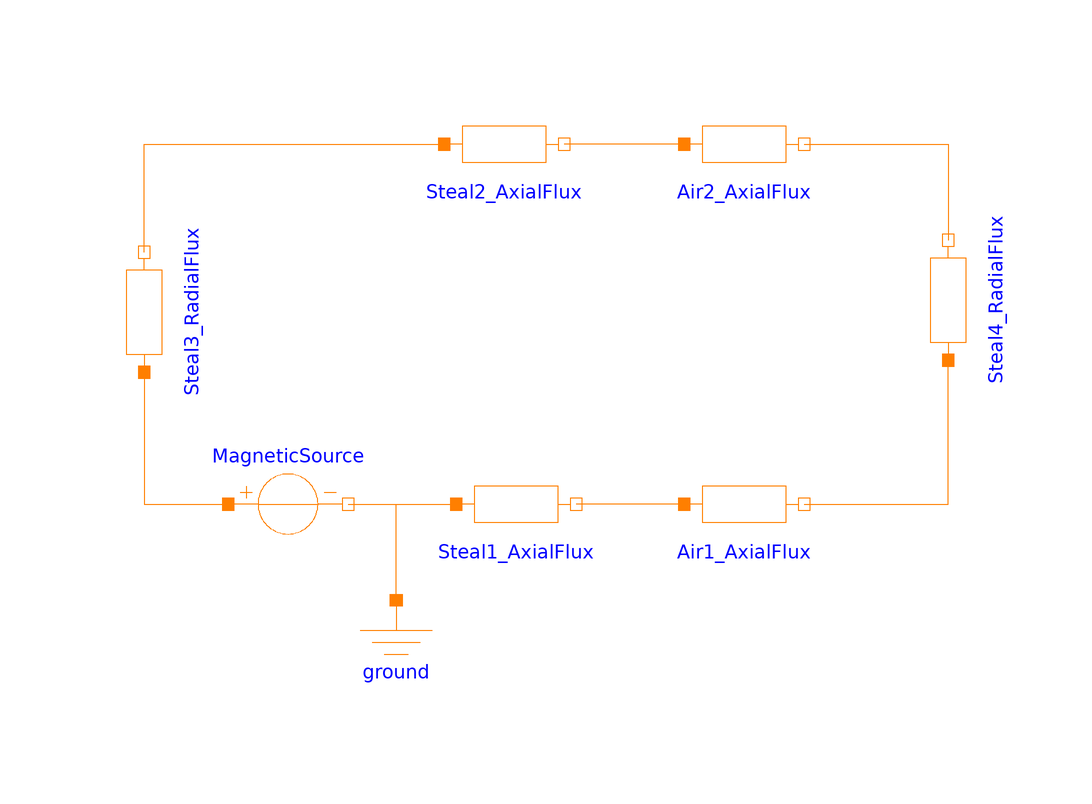

This picture is the connection diagram that the Modelica source below describes through its graphical annotations.

model MagneticCircuit
    Modelica.Magnetic.FluxTubes.Sources.ConstantMagneticPotentialDifference
      MagneticSource(V_m=477.71) annotation (Placement(transformation(
          extent={{-10,-10},{10,10}},
          rotation=0,
          origin={-42,-20})));
    Modelica.Magnetic.FluxTubes.Shapes.FixedShape.HollowCylinderAxialFlux
      Steal1_AxialFlux(
      r_i(displayUnit="mm") = 0.0075,
      r_o(displayUnit="mm") = 0.01328,
      nonLinearPermeability=false,
      mu_rConst=500,
      l(displayUnit="mm") = 0.01892)
      annotation (Placement(transformation(extent={{-14,-30},{6,-10}})));
    Modelica.Magnetic.FluxTubes.Shapes.FixedShape.HollowCylinderRadialFlux
      Steal4_RadialFlux(
      l(displayUnit="mm") = 0.002,
      r_i(displayUnit="mm") = 0.01328,
      r_o(displayUnit="mm") = 0.02589,
      nonLinearPermeability=false,
      mu_rConst=500,
      material=Modelica.Magnetic.FluxTubes.Material.SoftMagnetic.BaseData())
      annotation (Placement(transformation(
          extent={{-10,-10},{10,10}},
          rotation=90,
          origin={68,14})));
    Modelica.Magnetic.FluxTubes.Shapes.FixedShape.HollowCylinderAxialFlux
      Steal2_AxialFlux(
      r_i(displayUnit="mm") = 0.02589,
      r_o(displayUnit="mm") = 0.02812,
      nonLinearPermeability=false,
      mu_rConst=500,
      l(displayUnit="mm") = 0.01892)
      annotation (Placement(transformation(extent={{-16,30},{4,50}})));
    Modelica.Magnetic.FluxTubes.Shapes.FixedShape.HollowCylinderRadialFlux
      Steal3_RadialFlux(
      r_i(displayUnit="mm") = 0.01328,
      r_o(displayUnit="mm") = 0.02589,
      l(displayUnit="mm") = 0.00578,
      nonLinearPermeability=false,
      mu_rConst=500,
      material=Modelica.Magnetic.FluxTubes.Material.SoftMagnetic.BaseData())
      annotation (Placement(transformation(
          extent={{-10,-10},{10,10}},
          rotation=90,
          origin={-66,12})));
    Modelica.Magnetic.FluxTubes.Shapes.FixedShape.HollowCylinderAxialFlux
      Air1_AxialFlux(
      l(displayUnit="mm") = 0.00025,
      r_i(displayUnit="mm") = 0.0075,
      r_o(displayUnit="mm") = 0.01328,
      nonLinearPermeability=false,
      mu_rConst=1)
      annotation (Placement(transformation(extent={{24,-30},{44,-10}})));
    Modelica.Magnetic.FluxTubes.Shapes.FixedShape.HollowCylinderAxialFlux
      Air2_AxialFlux(
      l(displayUnit="mm") = 0.00025,
      r_i(displayUnit="mm") = 0.02589,
      r_o(displayUnit="mm") = 0.02812,
      nonLinearPermeability=false,
      mu_rConst=1)
      annotation (Placement(transformation(extent={{24,30},{44,50}})));
    Modelica.Magnetic.FluxTubes.Basic.Ground ground
      annotation (Placement(transformation(extent={{-34,-56},{-14,-36}})));
  equation
    connect(MagneticSource.port_n, Steal1_AxialFlux.port_p) annotation (Line(
        points={{-32,-20},{-14,-20}},
        color={255,127,0},
        smooth=Smooth.None));
    connect(Steal3_RadialFlux.port_p, MagneticSource.port_p) annotation (Line(
        points={{-66,2},{-66,-20},{-52,-20}},
        color={255,127,0},
        smooth=Smooth.None));
    connect(Steal3_RadialFlux.port_n, Steal2_AxialFlux.port_p) annotation (Line(
        points={{-66,22},{-66,40},{-16,40}},
        color={255,127,0},
        smooth=Smooth.None));
    connect(Air1_AxialFlux.port_p, Steal1_AxialFlux.port_n) annotation (Line(
        points={{24,-20},{6,-20}},
        color={255,127,0},
        smooth=Smooth.None));
    connect(Air1_AxialFlux.port_n, Steal4_RadialFlux.port_p) annotation (Line(
        points={{44,-20},{68,-20},{68,4}},
        color={255,127,0},
        smooth=Smooth.None));
    connect(Air2_AxialFlux.port_p, Steal2_AxialFlux.port_n) annotation (Line(
        points={{24,40},{4,40}},
        color={255,127,0},
        smooth=Smooth.None));
    connect(Air2_AxialFlux.port_n, Steal4_RadialFlux.port_n) annotation (Line(
        points={{44,40},{68,40},{68,24}},
        color={255,127,0},
        smooth=Smooth.None));
    connect(ground.port, Steal1_AxialFlux.port_p) annotation (Line(
        points={{-24,-36},{-24,-20},{-14,-20}},
        color={255,127,0},
        smooth=Smooth.None));
    annotation (Diagram(coordinateSystem(preserveAspectRatio=false, extent={{
              -100,-100},{100,100}}), graphics));
  end MagneticCircuit;